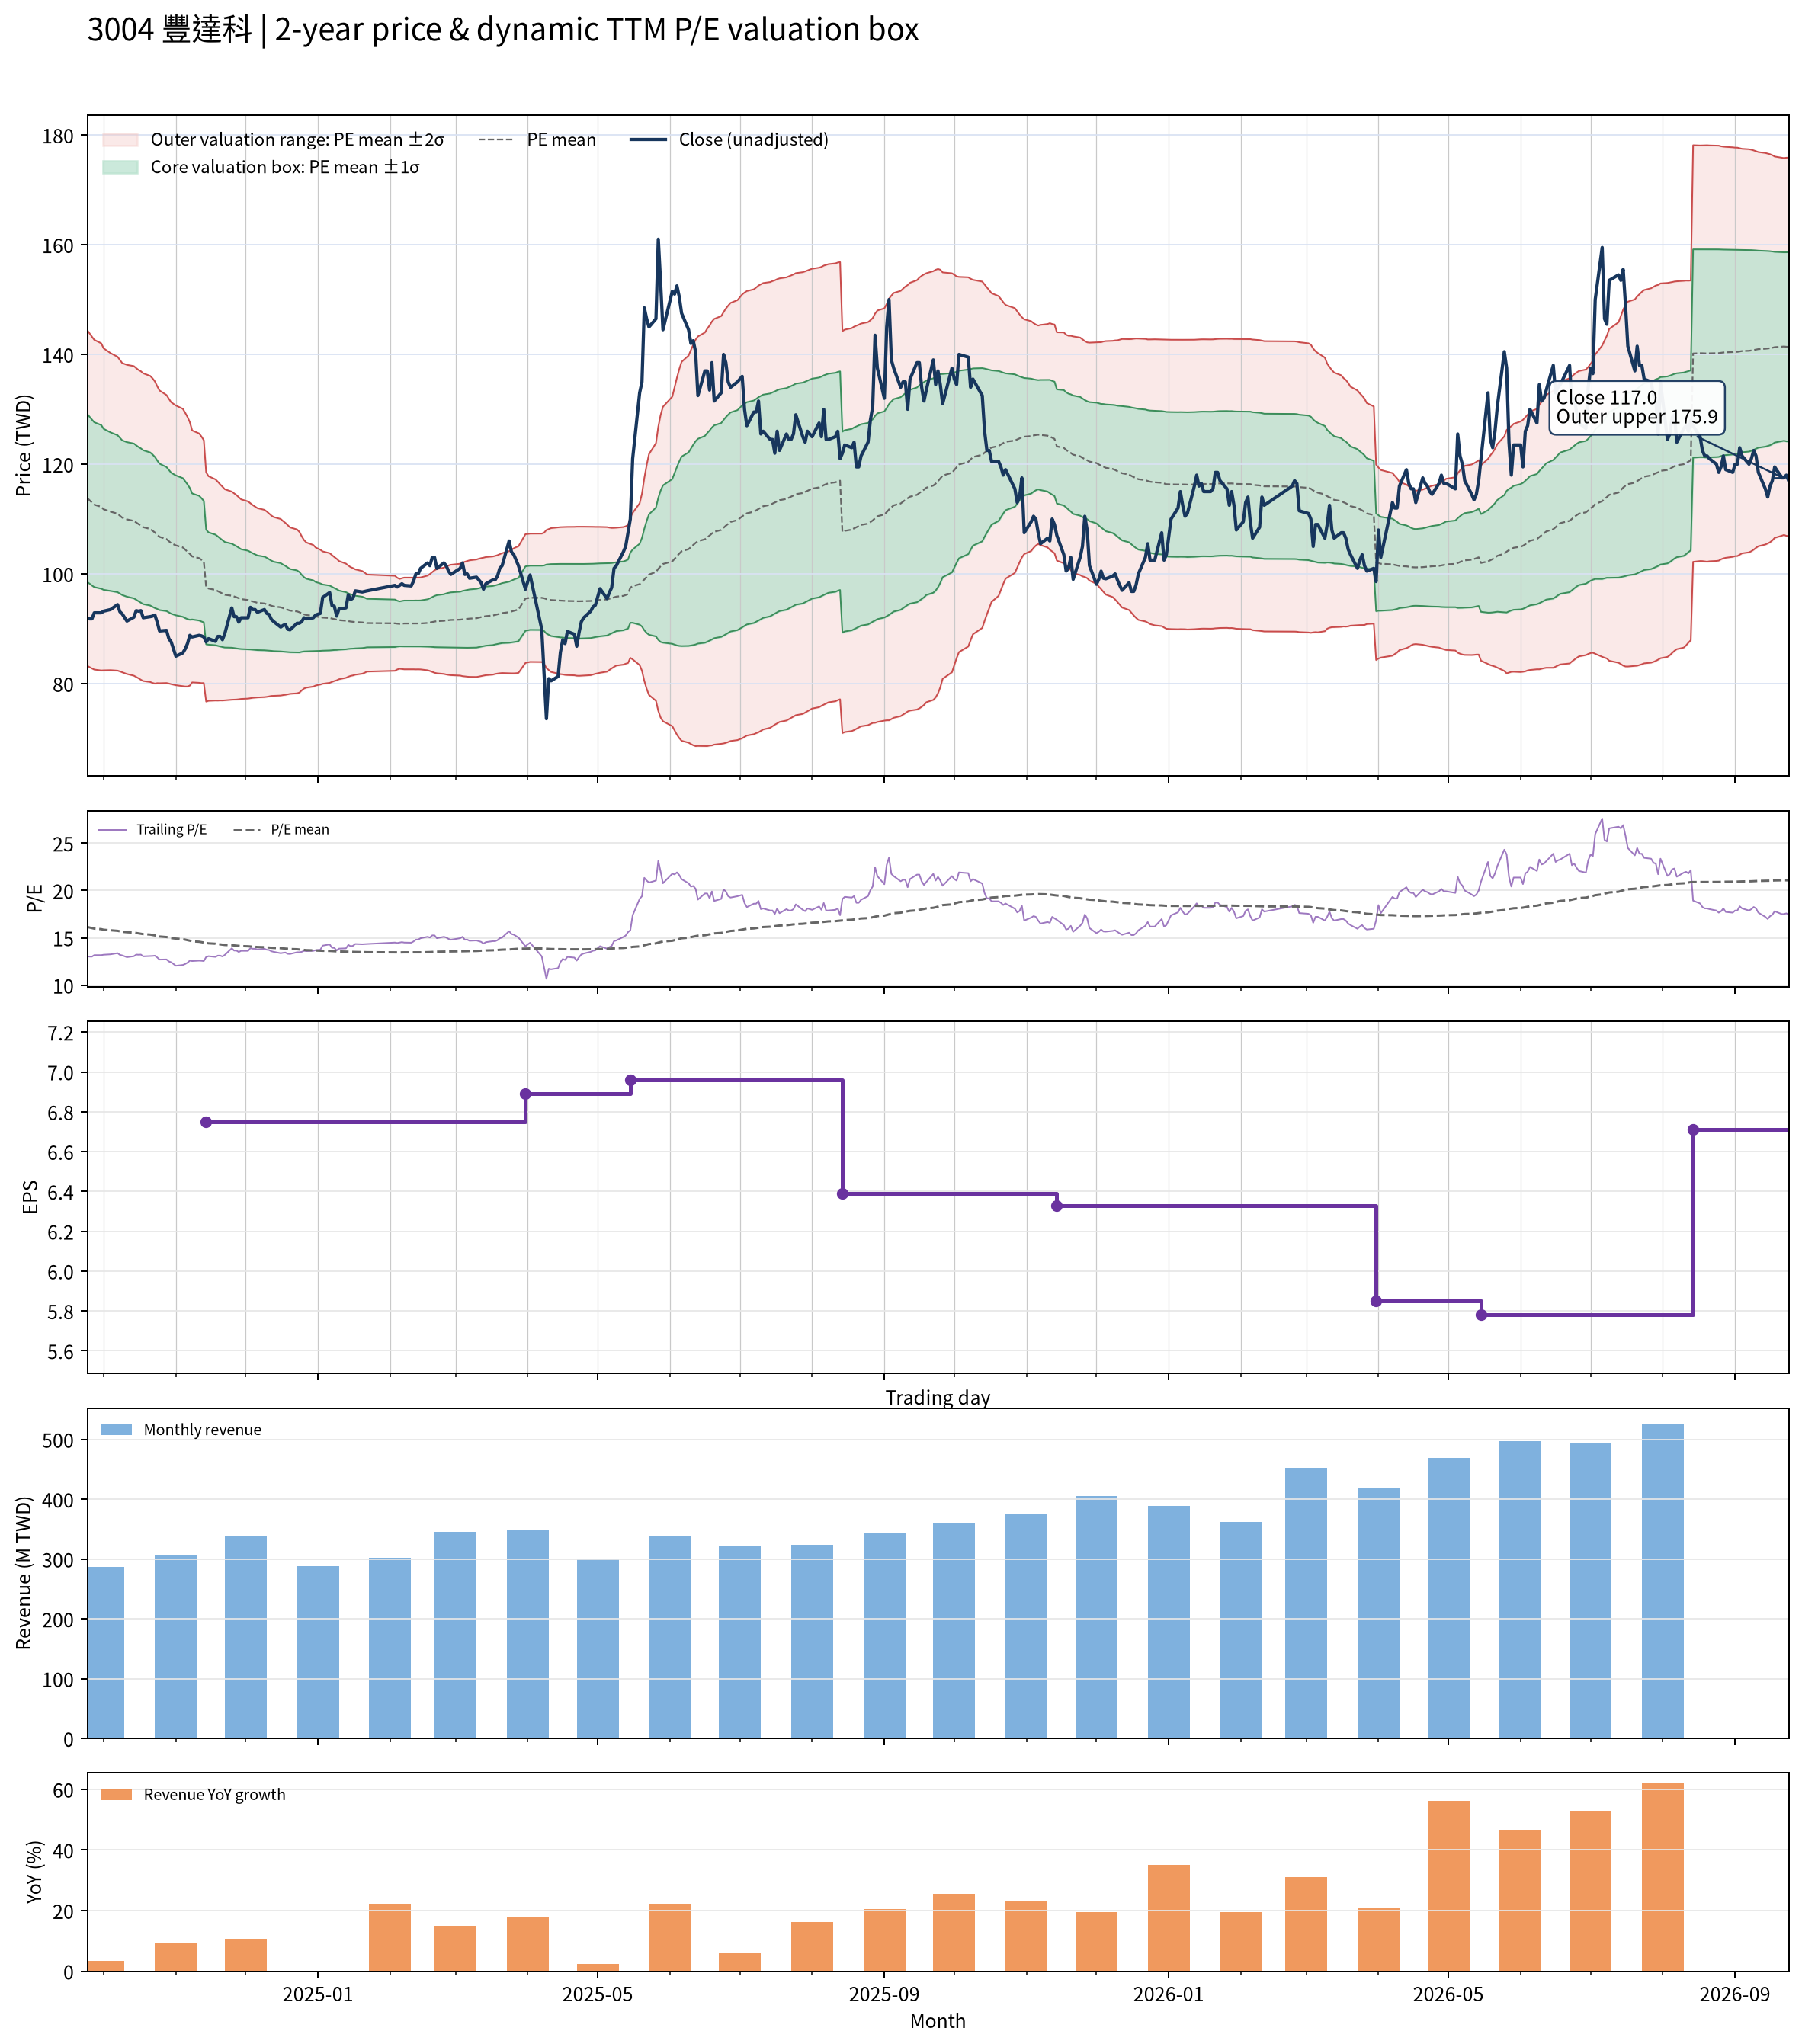

The table this chart was drawn from, first rows:
date, close, available_date, period_end, ttm_eps, pe, pe_mean, pe_std, price_m2, price_m1, price_mean, price_p1, price_p2, forward_eps, forward_pe, forward_pe_mean, forward_pe_std, forward_price_m2, forward_price_m1, forward_price_mean, forward_price_p1, forward_price_p2
2024-09-24, 92, 2024-08-14, 2024-06-30, 7.05, 13.05, 16.15, 2.17, 83.24, 98.53, 113.8, 129.1, 144.4, , , , , , , , , 
2024-09-25, 91.8, 2024-08-14, 2024-06-30, 7.05, 13.02, 16.09, 2.157, 83, 98.21, 113.4, 128.6, 143.8, , , , , , , , , 
2024-09-26, 91.8, 2024-08-14, 2024-06-30, 7.05, 13.02, 16.03, 2.144, 82.77, 97.89, 113, 128.1, 143.2, , , , , , , , , 
2024-09-27, 92.9, 2024-08-14, 2024-06-30, 7.05, 13.18, 15.97, 2.131, 82.56, 97.59, 112.6, 127.6, 142.7, , , , , , , , , 
2024-09-30, 92.9, 2024-08-14, 2024-06-30, 7.05, 13.18, 15.92, 2.114, 82.4, 97.31, 112.2, 127.1, 142, , , , , , , , , 
2024-10-01, 93.2, 2024-08-14, 2024-06-30, 7.05, 13.22, 15.85, 2.081, 82.42, 97.1, 111.8, 126.4, 141.1, , , , , , , , , 
2024-10-04, 93.5, 2024-08-14, 2024-06-30, 7.05, 13.26, 15.79, 2.049, 82.45, 96.9, 111.3, 125.8, 140.2, , , , , , , , , 
2024-10-07, 94.4, 2024-08-14, 2024-06-30, 7.05, 13.39, 15.74, 2.028, 82.37, 96.67, 111, 125.3, 139.6, , , , , , , , , 
2024-10-08, 93.1, 2024-08-14, 2024-06-30, 7.05, 13.21, 15.69, 2.013, 82.22, 96.41, 110.6, 124.8, 139, , , , , , , , , 
2024-10-09, 92.7, 2024-08-14, 2024-06-30, 7.05, 13.15, 15.64, 1.999, 82.06, 96.15, 110.2, 124.3, 138.4, , , , , , , , , 
2024-10-11, 91.4, 2024-08-14, 2024-06-30, 7.05, 12.96, 15.59, 1.998, 81.76, 95.84, 109.9, 124, 138.1, , , , , , , , , 
2024-10-14, 92.1, 2024-08-14, 2024-06-30, 7.05, 13.06, 15.55, 2.001, 81.44, 95.54, 109.7, 123.8, 137.9, , , , , , , , , 
2024-10-15, 93.3, 2024-08-14, 2024-06-30, 7.05, 13.23, 15.51, 1.996, 81.21, 95.28, 109.4, 123.4, 137.5, , , , , , , , , 
2024-10-16, 93.2, 2024-08-14, 2024-06-30, 7.05, 13.22, 15.47, 1.993, 80.97, 95.02, 109.1, 123.1, 137.2, , , , , , , , , 
2024-10-17, 93.3, 2024-08-14, 2024-06-30, 7.05, 13.23, 15.43, 1.994, 80.7, 94.76, 108.8, 122.9, 136.9, , , , , , , , , 
2024-10-18, 92, 2024-08-14, 2024-06-30, 7.05, 13.05, 15.39, 1.989, 80.47, 94.49, 108.5, 122.5, 136.6, , , , , , , , , 
2024-10-21, 92.2, 2024-08-14, 2024-06-30, 7.05, 13.08, 15.35, 1.978, 80.29, 94.24, 108.2, 122.1, 136.1, , , , , , , , , 
2024-10-22, 92.3, 2024-08-14, 2024-06-30, 7.05, 13.09, 15.3, 1.969, 80.12, 94, 107.9, 121.8, 135.6, , , , , , , , , 
2024-10-23, 92.5, 2024-08-14, 2024-06-30, 7.05, 13.12, 15.25, 1.953, 80.01, 93.78, 107.5, 121.3, 135.1, , , , , , , , , 
2024-10-24, 91.2, 2024-08-14, 2024-06-30, 7.05, 12.94, 15.2, 1.919, 80.08, 93.61, 107.1, 120.7, 134.2, , , , , , , , , 
2024-10-25, 89.6, 2024-08-14, 2024-06-30, 7.05, 12.71, 15.14, 1.892, 80.07, 93.41, 106.7, 120.1, 133.4, , , , , , , , , 
2024-10-28, 89.7, 2024-08-14, 2024-06-30, 7.05, 12.72, 15.08, 1.861, 80.1, 93.23, 106.3, 119.5, 132.6, , , , , , , , , 
2024-10-29, 88.2, 2024-08-14, 2024-06-30, 7.05, 12.51, 15.03, 1.84, 80.02, 92.99, 106, 118.9, 131.9, , , , , , , , , 
2024-10-30, 87.6, 2024-08-14, 2024-06-30, 7.05, 12.43, 14.98, 1.822, 79.9, 92.74, 105.6, 118.4, 131.3, , , , , , , , , 
2024-11-01, 85, 2024-08-14, 2024-06-30, 7.05, 12.06, 14.92, 1.808, 79.7, 92.45, 105.2, 117.9, 130.7, , , , , , , , , 
2024-11-04, 85.6, 2024-08-14, 2024-06-30, 7.05, 12.14, 14.87, 1.792, 79.54, 92.18, 104.8, 117.4, 130.1, , , , , , , , , 
2024-11-05, 86.3, 2024-08-14, 2024-06-30, 7.05, 12.24, 14.81, 1.769, 79.48, 91.95, 104.4, 116.9, 129.4, , , , , , , , , 
2024-11-06, 87.3, 2024-08-14, 2024-06-30, 7.05, 12.38, 14.76, 1.742, 79.48, 91.76, 104, 116.3, 128.6, , , , , , , , , 
2024-11-07, 88.8, 2024-08-14, 2024-06-30, 7.05, 12.6, 14.7, 1.703, 79.64, 91.64, 103.6, 115.6, 127.6, , , , , , , , , 
2024-11-08, 88.5, 2024-08-14, 2024-06-30, 7.05, 12.55, 14.64, 1.628, 80.22, 91.7, 103.2, 114.7, 126.1, , , , , , , , , 
2024-11-11, 88.8, 2024-08-14, 2024-06-30, 7.05, 12.6, 14.59, 1.612, 80.14, 91.51, 102.9, 114.2, 125.6, , , , , , , , , 
2024-11-12, 88.7, 2024-08-14, 2024-06-30, 7.05, 12.58, 14.55, 1.593, 80.09, 91.32, 102.6, 113.8, 125, , , , , , , , , 
2024-11-13, 88.5, 2024-08-14, 2024-06-30, 7.05, 12.55, 14.5, 1.57, 80.1, 91.16, 102.2, 113.3, 124.4, , , , , , , , , 
2024-11-14, 87.6, 2024-11-14, 2024-09-30, 6.75, 12.98, 14.46, 1.548, 76.72, 87.17, 97.62, 108.1, 118.5, , , , , , , , , 
2024-11-15, 88.2, 2024-11-14, 2024-09-30, 6.75, 13.07, 14.42, 1.516, 76.86, 87.1, 97.33, 107.6, 117.8, , , , , , , , , 
2024-11-18, 87.7, 2024-11-14, 2024-09-30, 6.75, 12.99, 14.38, 1.493, 76.92, 86.99, 97.07, 107.1, 117.2, , , , , , , , , 
2024-11-19, 88.6, 2024-11-14, 2024-09-30, 6.75, 13.13, 14.35, 1.478, 76.91, 86.88, 96.85, 106.8, 116.8, , , , , , , , , 
2024-11-20, 88.6, 2024-11-14, 2024-09-30, 6.75, 13.13, 14.32, 1.459, 76.93, 86.78, 96.63, 106.5, 116.3, , , , , , , , , 
2024-11-21, 88, 2024-11-14, 2024-09-30, 6.75, 13.04, 14.28, 1.443, 76.92, 86.66, 96.41, 106.2, 115.9, , , , , , , , , 
2024-11-22, 89.1, 2024-11-14, 2024-09-30, 6.75, 13.2, 14.25, 1.425, 76.96, 86.58, 96.19, 105.8, 115.4, , , , , , , , , 
2024-11-25, 93.8, 2024-11-14, 2024-09-30, 6.75, 13.9, 14.23, 1.405, 77.06, 86.54, 96.03, 105.5, 115, , , , , , , , , 
2024-11-26, 92.2, 2024-11-14, 2024-09-30, 6.75, 13.66, 14.2, 1.393, 77.08, 86.48, 95.88, 105.3, 114.7, , , , , , , , , 
2024-11-27, 92.2, 2024-11-14, 2024-09-30, 6.75, 13.66, 14.18, 1.38, 77.1, 86.41, 95.73, 105, 114.4, , , , , , , , , 
2024-11-28, 91.2, 2024-11-14, 2024-09-30, 6.75, 13.51, 14.16, 1.364, 77.14, 86.35, 95.56, 104.8, 114, , , , , , , , , 
2024-11-29, 92, 2024-11-14, 2024-09-30, 6.75, 13.63, 14.13, 1.347, 77.21, 86.3, 95.4, 104.5, 113.6, , , , , , , , , 
2024-12-02, 92, 2024-11-14, 2024-09-30, 6.75, 13.63, 14.11, 1.331, 77.27, 86.25, 95.24, 104.2, 113.2, , , , , , , , , 
2024-12-03, 93.9, 2024-11-14, 2024-09-30, 6.75, 13.91, 14.09, 1.316, 77.34, 86.22, 95.1, 104, 112.9, , , , , , , , , 
2024-12-04, 93.5, 2024-11-14, 2024-09-30, 6.75, 13.85, 14.07, 1.301, 77.4, 86.19, 94.97, 103.8, 112.5, , , , , , , , , 
2024-12-05, 93.5, 2024-11-14, 2024-09-30, 6.75, 13.85, 14.05, 1.289, 77.45, 86.15, 94.85, 103.6, 112.3, , , , , , , , , 
2024-12-06, 93, 2024-11-14, 2024-09-30, 6.75, 13.78, 14.03, 1.278, 77.48, 86.1, 94.73, 103.4, 112, , , , , , , , , 
2024-12-09, 93.5, 2024-11-14, 2024-09-30, 6.75, 13.85, 14.02, 1.264, 77.54, 86.07, 94.6, 103.1, 111.7, , , , , , , , , 
2024-12-10, 92.8, 2024-11-14, 2024-09-30, 6.75, 13.75, 14, 1.251, 77.59, 86.03, 94.48, 102.9, 111.4, , , , , , , , , 
2024-12-11, 92.6, 2024-11-14, 2024-09-30, 6.75, 13.72, 13.98, 1.235, 77.67, 86, 94.34, 102.7, 111, , , , , , , , , 
2024-12-12, 91.7, 2024-11-14, 2024-09-30, 6.75, 13.59, 13.95, 1.218, 77.75, 85.97, 94.19, 102.4, 110.6, , , , , , , , , 
2024-12-13, 91.3, 2024-11-14, 2024-09-30, 6.75, 13.53, 13.94, 1.207, 77.77, 85.92, 94.06, 102.2, 110.4, , , , , , , , , 
2024-12-16, 90.3, 2024-11-14, 2024-09-30, 6.75, 13.38, 13.91, 1.192, 77.82, 85.87, 93.91, 102, 110, , , , , , , , , 
2024-12-17, 90.6, 2024-11-14, 2024-09-30, 6.75, 13.42, 13.89, 1.175, 77.9, 85.83, 93.76, 101.7, 109.6, , , , , , , , , 
2024-12-18, 90.8, 2024-11-14, 2024-09-30, 6.75, 13.45, 13.87, 1.16, 77.95, 85.79, 93.62, 101.5, 109.3, , , , , , , , , 
2024-12-19, 89.9, 2024-11-14, 2024-09-30, 6.75, 13.32, 13.85, 1.142, 78.04, 85.75, 93.46, 101.2, 108.9, , , , , , , , , 
2024-12-20, 89.8, 2024-11-14, 2024-09-30, 6.75, 13.3, 13.82, 1.124, 78.13, 85.72, 93.3, 100.9, 108.5, , , , , , , , , 
... 427 more rows
